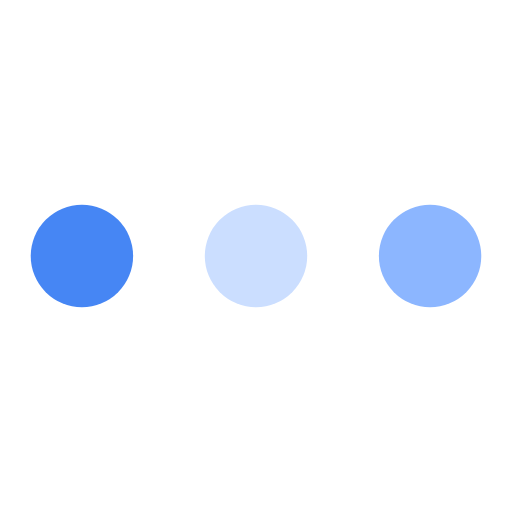
t = 0.00 s
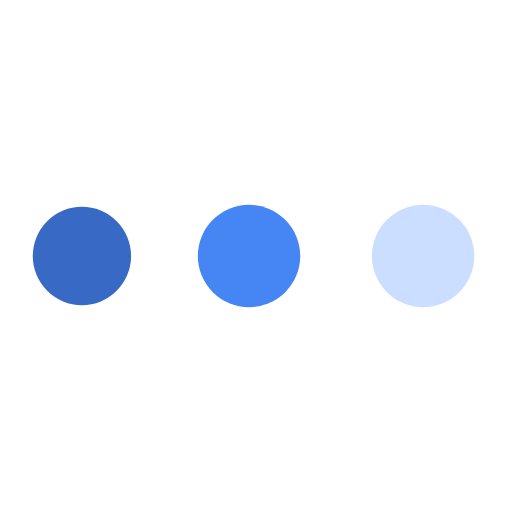
t = 0.75 s
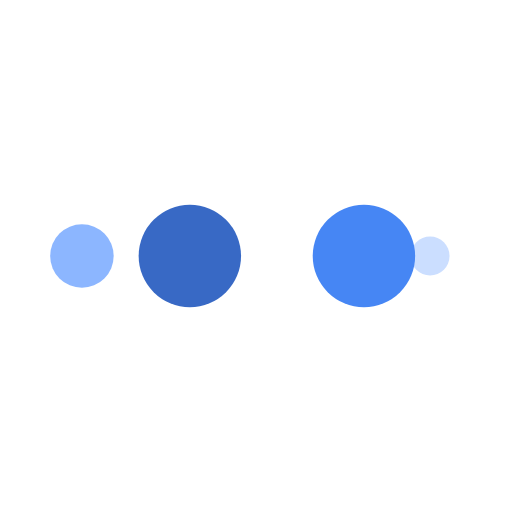
t = 1.25 s
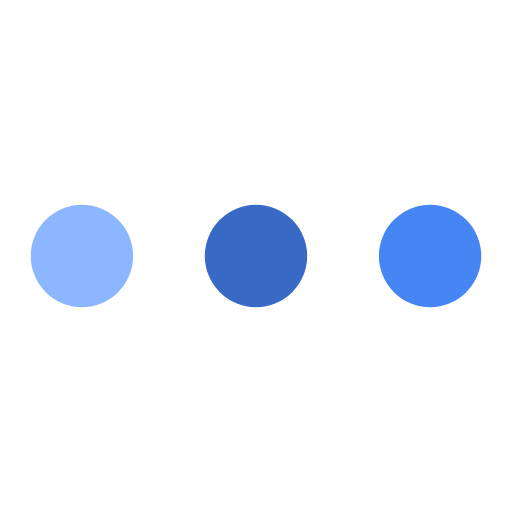
t = 2.00 s
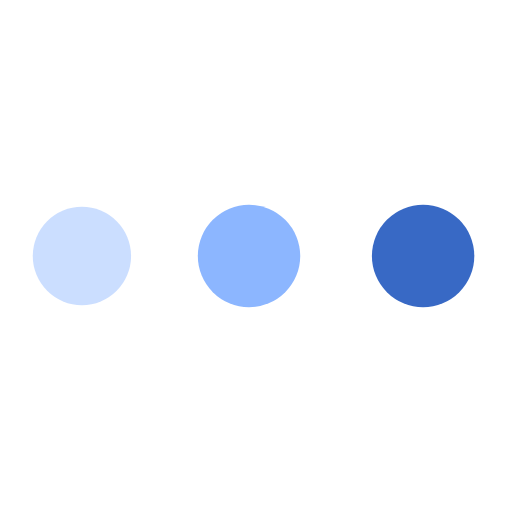
t = 2.75 s
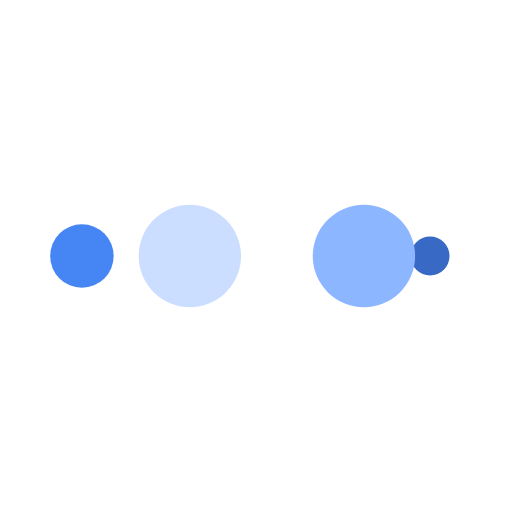
t = 3.25 s

The animated SVG that drew these frames (rendered in a browser with its animation timeline set to each time). Animation: 10 SMIL elements (animate=10); one cycle of 4.00 s, repeats indefinitely.

<?xml version="1.0" encoding="utf-8"?>
<svg xmlns="http://www.w3.org/2000/svg" xmlns:xlink="http://www.w3.org/1999/xlink" style="margin: auto; background: none; display: block; shape-rendering: auto;" width="143px" height="143px" viewBox="0 0 100 100" preserveAspectRatio="xMidYMid">
<circle cx="84" cy="50" r="10" fill="#8cb6ff">
    <animate attributeName="r" repeatCount="indefinite" dur="1s" calcMode="spline" keyTimes="0;1" values="10;0" keySplines="0 0.5 0.5 1" begin="0s"></animate>
    <animate attributeName="fill" repeatCount="indefinite" dur="4s" calcMode="discrete" keyTimes="0;0.25;0.5;0.75;1" values="#8cb6ff;#cbdeff;#4686f4;#3869c5;#8cb6ff" begin="0s"></animate>
</circle><circle cx="16" cy="50" r="10" fill="#8cb6ff">
  <animate attributeName="r" repeatCount="indefinite" dur="4s" calcMode="spline" keyTimes="0;0.25;0.5;0.75;1" values="0;0;10;10;10" keySplines="0 0.5 0.5 1;0 0.5 0.5 1;0 0.5 0.5 1;0 0.5 0.5 1" begin="0s"></animate>
  <animate attributeName="cx" repeatCount="indefinite" dur="4s" calcMode="spline" keyTimes="0;0.25;0.5;0.75;1" values="16;16;16;50;84" keySplines="0 0.5 0.5 1;0 0.5 0.5 1;0 0.5 0.5 1;0 0.5 0.5 1" begin="0s"></animate>
</circle><circle cx="50" cy="50" r="10" fill="#3869c5">
  <animate attributeName="r" repeatCount="indefinite" dur="4s" calcMode="spline" keyTimes="0;0.25;0.5;0.75;1" values="0;0;10;10;10" keySplines="0 0.5 0.5 1;0 0.5 0.5 1;0 0.5 0.5 1;0 0.5 0.5 1" begin="-1s"></animate>
  <animate attributeName="cx" repeatCount="indefinite" dur="4s" calcMode="spline" keyTimes="0;0.25;0.5;0.75;1" values="16;16;16;50;84" keySplines="0 0.5 0.5 1;0 0.5 0.5 1;0 0.5 0.5 1;0 0.5 0.5 1" begin="-1s"></animate>
</circle><circle cx="84" cy="50" r="10" fill="#4686f4">
  <animate attributeName="r" repeatCount="indefinite" dur="4s" calcMode="spline" keyTimes="0;0.25;0.5;0.75;1" values="0;0;10;10;10" keySplines="0 0.5 0.5 1;0 0.5 0.5 1;0 0.5 0.5 1;0 0.5 0.5 1" begin="-2s"></animate>
  <animate attributeName="cx" repeatCount="indefinite" dur="4s" calcMode="spline" keyTimes="0;0.25;0.5;0.75;1" values="16;16;16;50;84" keySplines="0 0.5 0.5 1;0 0.5 0.5 1;0 0.5 0.5 1;0 0.5 0.5 1" begin="-2s"></animate>
</circle><circle cx="16" cy="50" r="10" fill="#cbdeff">
  <animate attributeName="r" repeatCount="indefinite" dur="4s" calcMode="spline" keyTimes="0;0.25;0.5;0.75;1" values="0;0;10;10;10" keySplines="0 0.5 0.5 1;0 0.5 0.5 1;0 0.5 0.5 1;0 0.5 0.5 1" begin="-3s"></animate>
  <animate attributeName="cx" repeatCount="indefinite" dur="4s" calcMode="spline" keyTimes="0;0.25;0.5;0.75;1" values="16;16;16;50;84" keySplines="0 0.5 0.5 1;0 0.5 0.5 1;0 0.5 0.5 1;0 0.5 0.5 1" begin="-3s"></animate>
</circle>
<!-- [ldio] generated by https://loading.io/ --></svg>
